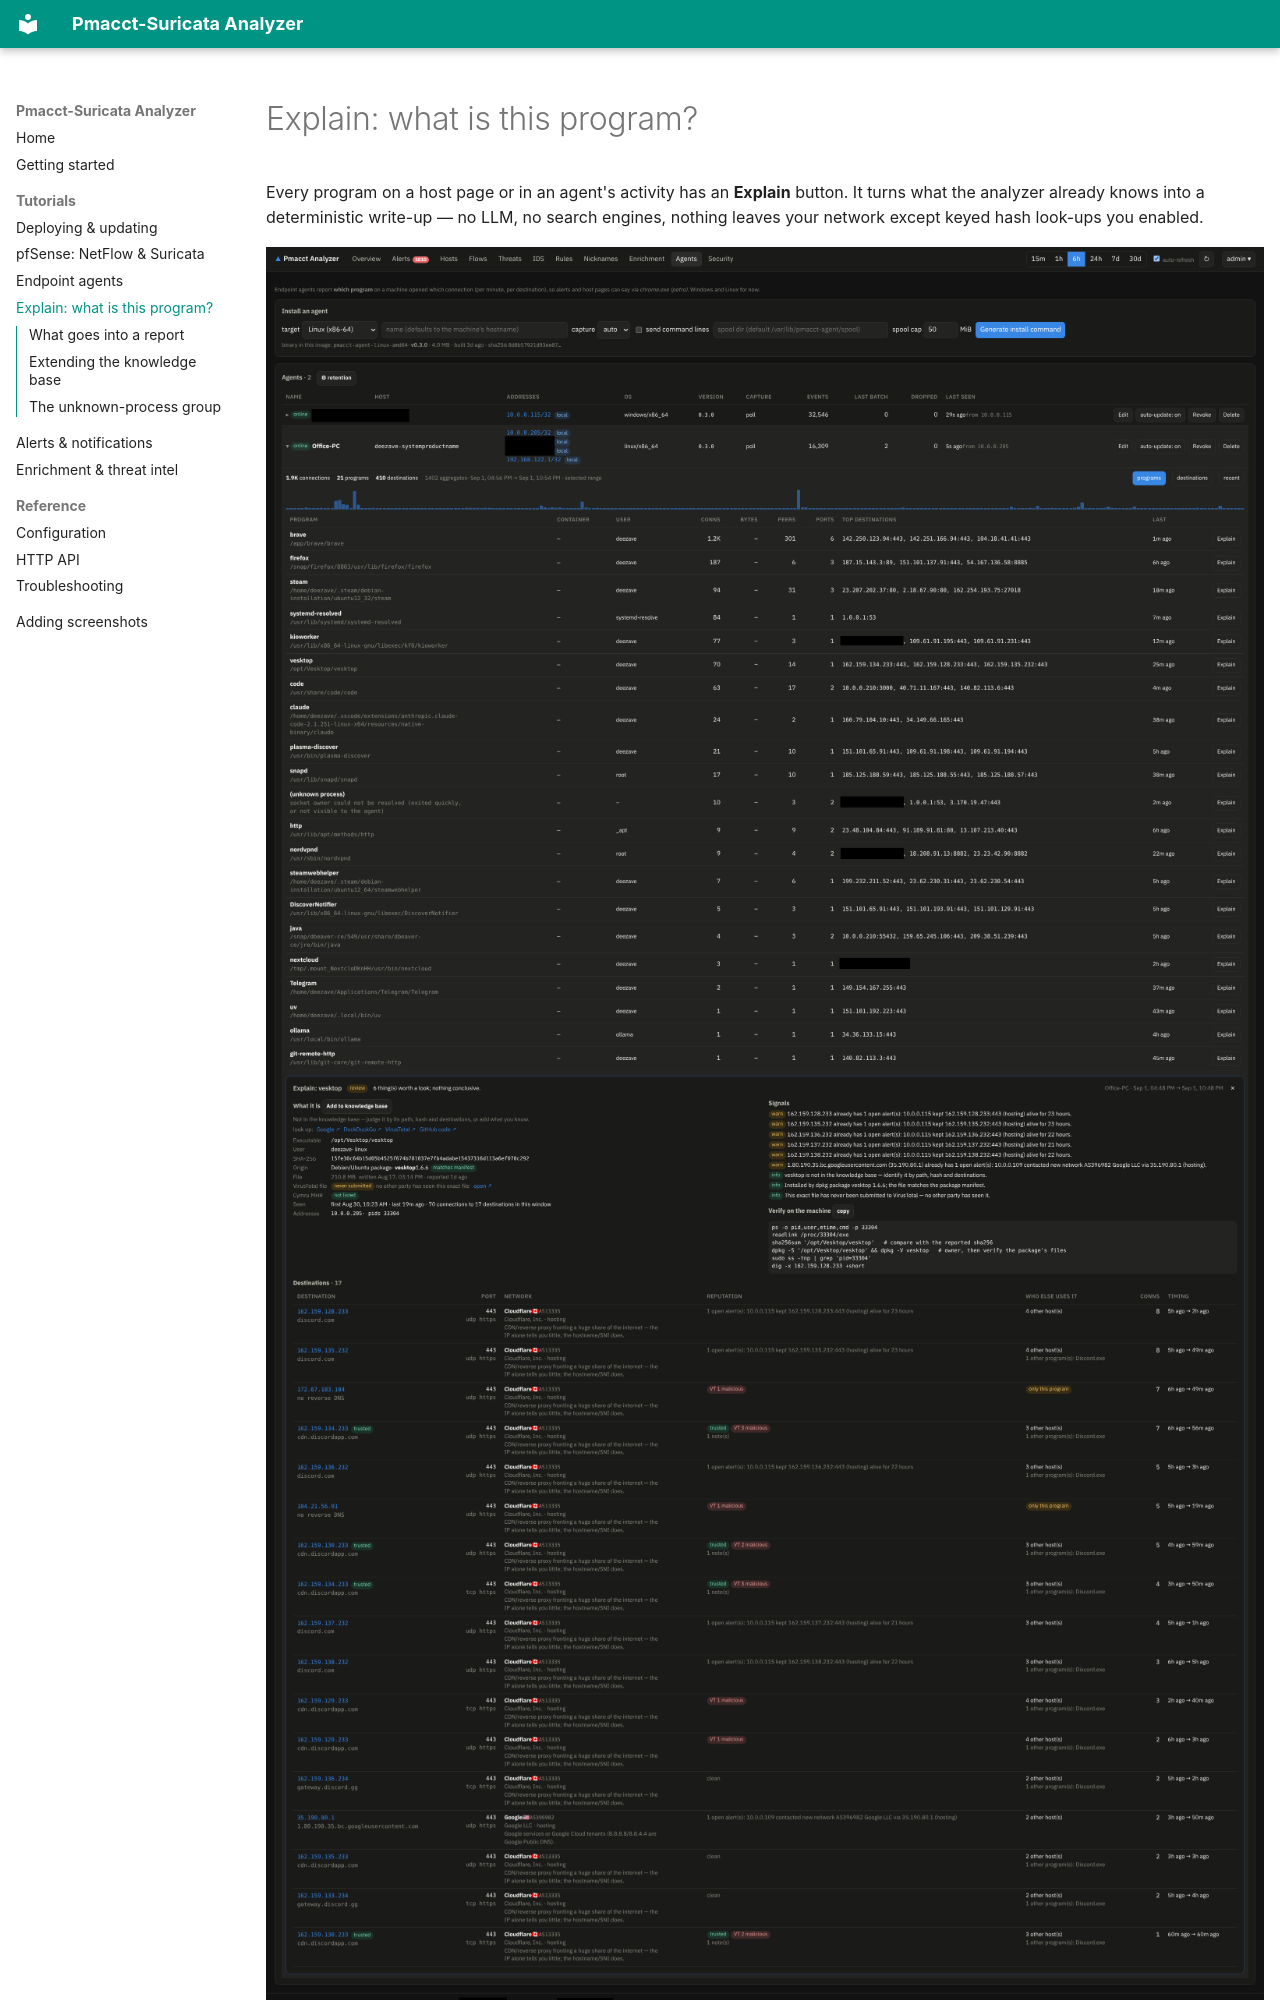

repository: vlastee/Pmacct-Suricata-Analyzer · page: tutorials/explain/index.html · generator: mkdocs

# Explain: what is this program?

Every program on a host page or in an agent's activity has an **Explain** button. It turns what
the analyzer already knows into a deterministic write-up — no LLM, no search engines, nothing
leaves your network except keyed hash look-ups you enabled.

![Explain panel](../images/explain.png)
